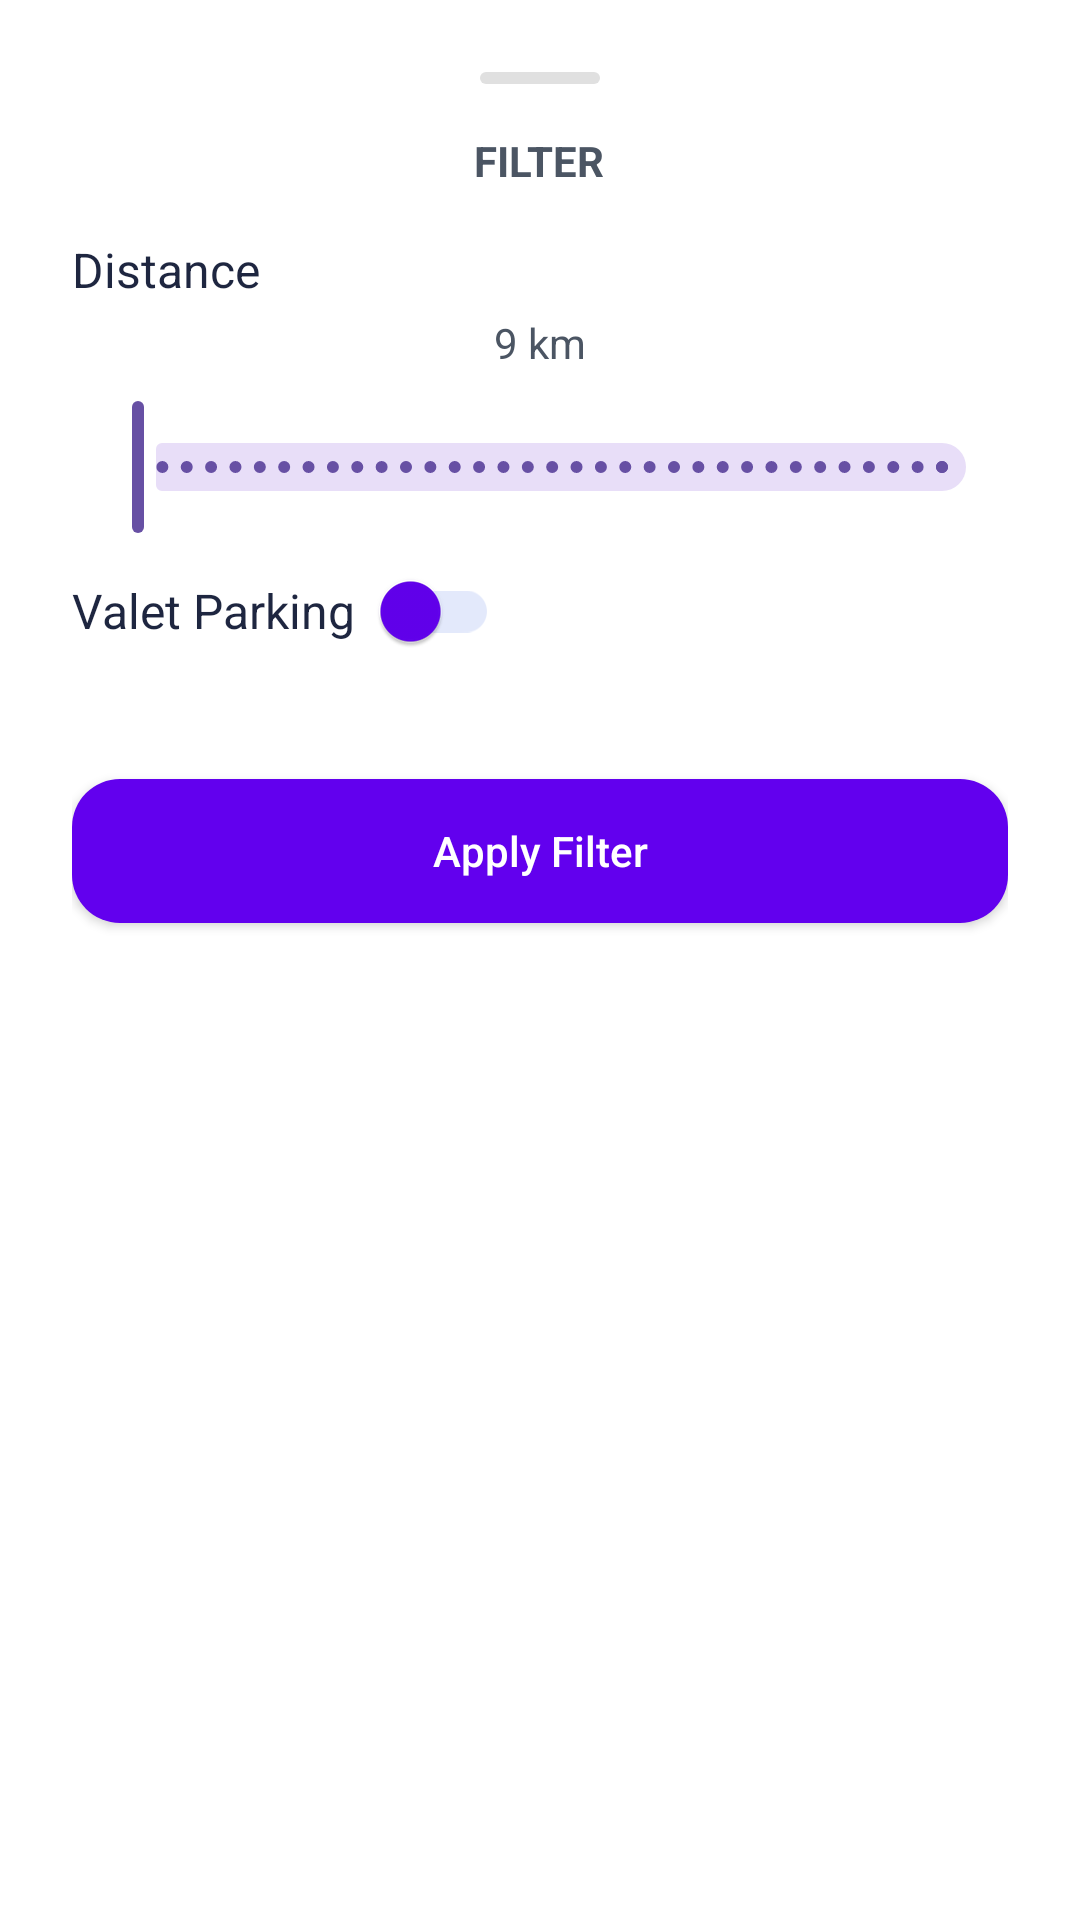

Layout XML and referenced resources for this Android screen:
<!-- AndroidManifest.xml: application theme Theme.Park_Ease -->
<!-- res/layout/layout_filter_bottom_sheet.xml -->
<?xml version="1.0" encoding="utf-8"?>
<LinearLayout xmlns:android="http://schemas.android.com/apk/res/android"
    xmlns:app="http://schemas.android.com/apk/res-auto"
    android:layout_width="match_parent"
    android:layout_height="wrap_content"
    android:orientation="vertical"
    android:background="@android:color/white"
    android:padding="24dp"
    android:gravity="center_horizontal"
    android:elevation="8dp">

    
    <View
        android:layout_width="40dp"
        android:layout_height="4dp"
        android:background="@drawable/bg_drag_handle"
        android:layout_marginBottom="16dp"
        android:layout_gravity="center" />

    
    <TextView
        android:layout_width="wrap_content"
        android:layout_height="wrap_content"
        android:text="FILTER"
        android:textSize="14sp"
        android:textStyle="bold"
        android:textColor="@color/text_secondary" />

    
    <TextView
        android:id="@+id/distanceLabel"
        android:layout_width="match_parent"
        android:layout_height="wrap_content"
        android:text="Distance"
        android:textSize="16sp"
        android:textColor="@color/text_primary"
        android:layout_marginTop="16dp" />

    
    <TextView
        android:id="@+id/distanceValue"
        android:layout_width="wrap_content"
        android:layout_height="wrap_content"
        android:text="9 km"
        android:textSize="14sp"
        android:layout_marginTop="4dp"
        android:layout_marginBottom="8dp"
        android:textColor="@color/text_secondary" />

    

    <com.google.android.material.slider.Slider
        android:id="@+id/distanceSlider"
        android:layout_width="match_parent"
        android:layout_height="wrap_content"
        android:valueFrom="0"
        android:valueTo="100"
        android:stepSize="1"
        android:contentDescription="Distance filter slider, adjust to select distance in kilometers" />


    
    <LinearLayout
        android:layout_width="match_parent"
        android:layout_height="wrap_content"
        android:orientation="horizontal"
        android:gravity="center_vertical">

        <TextView
            android:layout_width="wrap_content"
            android:layout_height="wrap_content"
            android:text="Valet Parking"
            android:textSize="16sp"
            android:textColor="@color/text_primary" />

        <com.google.android.material.switchmaterial.SwitchMaterial
            android:id="@+id/valetSwitch"
            android:layout_width="wrap_content"
            android:layout_height="wrap_content"
            app:thumbTint="@color/primary"
            app:trackTint="@color/primary_light" />
    </LinearLayout>

    
    <Button
        android:id="@+id/applyFilterButton"
        android:layout_width="match_parent"
        android:layout_height="wrap_content"
        android:text="Apply Filter"
        android:textAllCaps="false"
        android:textColor="@android:color/white"
        android:backgroundTint="@color/primary"
        android:layout_marginTop="32dp"
        android:background="@drawable/bg_rounded_primary" />

</LinearLayout>
<!-- resources referenced by this layout -->
<resources>
  <color name="primary">#6200EE</color>
  <color name="primary_light">#E3E9FB</color>
  <color name="text_primary">#1E2640</color>
  <color name="text_secondary">#4B5563</color>
  <!-- drawable bg_drag_handle (drawable) -->
  <?xml version="1.0" encoding="utf-8"?>
  <shape xmlns:android="http://schemas.android.com/apk/res/android"
      android:shape="rectangle">
  
      <size
          android:width="48dp"
          android:height="4dp" />
  
      <solid android:color="#E0E0E0" />
  
      <corners android:radius="2dp" />
  </shape>
  <!-- drawable bg_rounded_primary (drawable) -->
  <?xml version="1.0" encoding="utf-8"?>
  <shape xmlns:android="http://schemas.android.com/apk/res/android"
      android:shape="rectangle">
  
      <solid android:color="?attr/colorPrimary" /> 
  
      <corners android:radius="16dp" /> 
  
  </shape>
  <style name="Theme.Park_Ease" parent="Base.Theme.Park_Ease" />
  <style name="Base.Theme.Park_Ease" parent="Theme.Material3.DayNight.NoActionBar">
          
          
      </style>
</resources>
